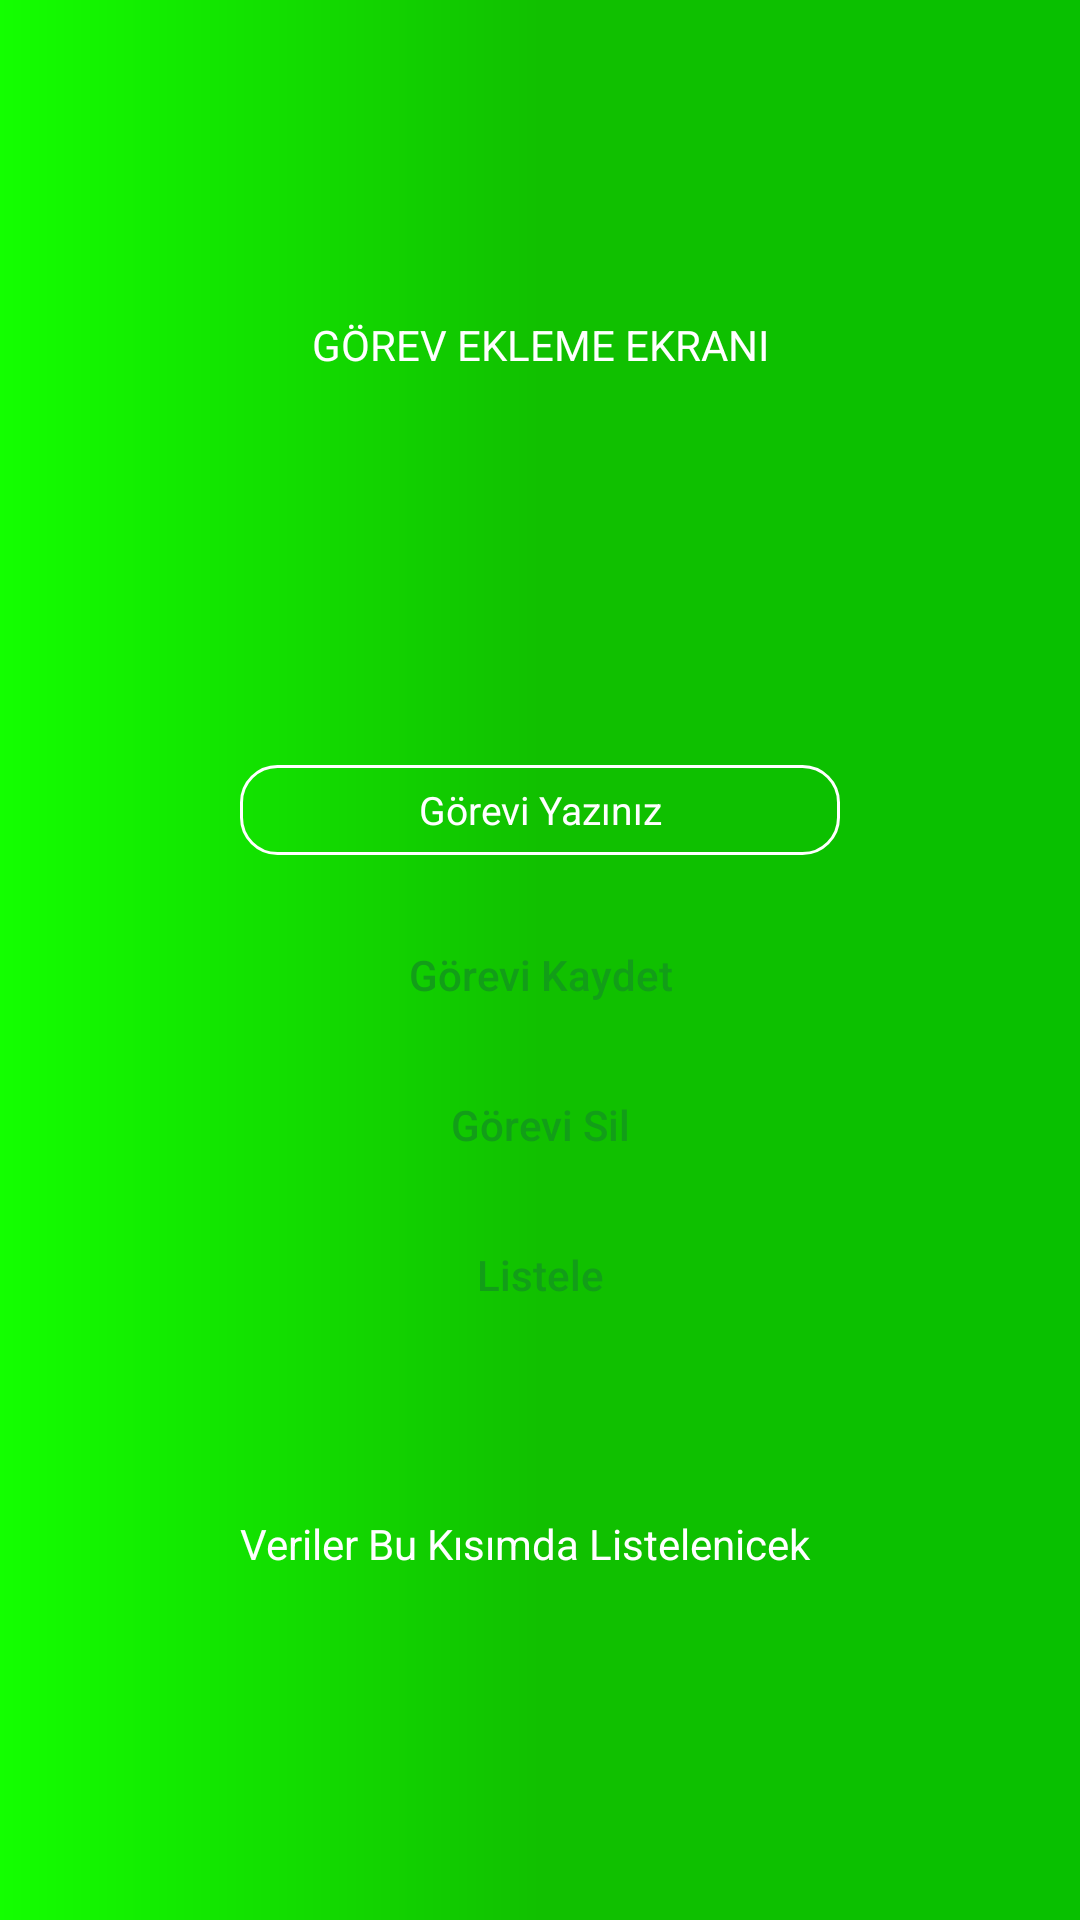

Reconstruct the res/layout file that produces this screen, plus the resources it refers to.
<!-- AndroidManifest.xml: application theme AppTheme -->
<!-- res/layout/activity_task.xml -->
<?xml version="1.0" encoding="utf-8"?>
<LinearLayout xmlns:android="http://schemas.android.com/apk/res/android"
    xmlns:app="http://schemas.android.com/apk/res-auto"
    xmlns:tools="http://schemas.android.com/tools"
    android:layout_width="match_parent"
    android:layout_height="match_parent"
    android:orientation="vertical"
    tools:context=".TaskActivity"
    android:gravity="center"
    android:background="@drawable/back_color_trans">

    <TextView

        android:gravity="center"
        android:id="@+id/textView"
        android:layout_width="200dp"
        android:layout_height="40dp"
        android:text="GÖREV EKLEME EKRANI"
       android:textColor="@color/colorWhite"

        />

    <EditText
        android:background="@drawable/text_back_corner"
        android:layout_marginTop="120dp"
        android:gravity="center"
        android:id="@+id/editText3"
        android:layout_width="200dp"
        android:layout_height="30dp"
        android:textSize="13dp"
        android:ems="10"
        android:inputType="textPersonName"
        android:hint="Görevi Yazınız"
        android:textColorHint="@color/colorWhite"/>

    <Button
        android:textColor="@color/colorGreen"
        android:background="@drawable/buton_back_corner"
        android:layout_marginTop="20dp"
        android:id="@+id/button"
        android:layout_width="200dp"
        android:layout_height="40dp"
        android:hint="Görevi Kaydet"
        android:textColorHint="@color/colorGreen"/>

    <Button

        android:background="@drawable/buton_back_corner"
        android:id="@+id/button2"
        android:layout_width="200dp"
        android:layout_height="40dp"
        android:layout_marginTop="10dp"
        android:hint="Görevi Sil"
        android:textColorHint="@color/colorGreen"/>

    <Button
        android:id="@+id/button3"
        android:layout_width="200dp"
        android:layout_height="40dp"
        android:layout_marginTop="10dp"
        android:background="@drawable/buton_back_corner"
        android:hint="Listele"
        android:textColorHint="@color/colorGreen" />
    <TextView
       android:layout_marginTop="60dp"
        android:layout_width="200dp"
        android:layout_height="40dp"
        android:text="Veriler Bu Kısımda Listelenicek"
        android:textColor="@color/colorWhite"
        />

</LinearLayout>
<!-- resources referenced by this layout -->
<resources>
  <color name="colorGreen">#129E18</color>
  <color name="colorWhite">#ffffff</color>
  <!-- drawable back_color_trans (drawable) -->
  <?xml version="1.0" encoding="utf-8"?>
  <shape xmlns:android="http://schemas.android.com/apk/res/android">
      xmlns:android="http://schemas.android.com/apk/res/android"
      android:shape="rectangle">
      <gradient
          android:startColor="#13FF00"
          android:centerColor="#11C000"
          android:endColor="#08C000"
          android:angle="0"/>
      <corners
          android:radius="0dp"/>
  </shape>
  <!-- drawable text_back_corner (drawable) -->
  <?xml version="1.0" encoding="utf-8"?>
  <shape xmlns:android="http://schemas.android.com/apk/res/android">
      <corners android:radius="12dp"/>
      <stroke android:color="@color/colorWhite" android:width="1dp"/>//text için kenar
  </shape>
  <style name="AppTheme" parent="Theme.AppCompat.Light.DarkActionBar">
          
          <item name="colorPrimary">@color/colorPrimary</item>
          <item name="colorPrimaryDark">@color/colorPrimaryDark</item>
          <item name="colorAccent">@color/colorAccent</item>
      </style>
  <color name="colorPrimary">#008577</color>
  <color name="colorPrimaryDark">#00574B</color>
  <color name="colorAccent">#D81B60</color>
</resources>
